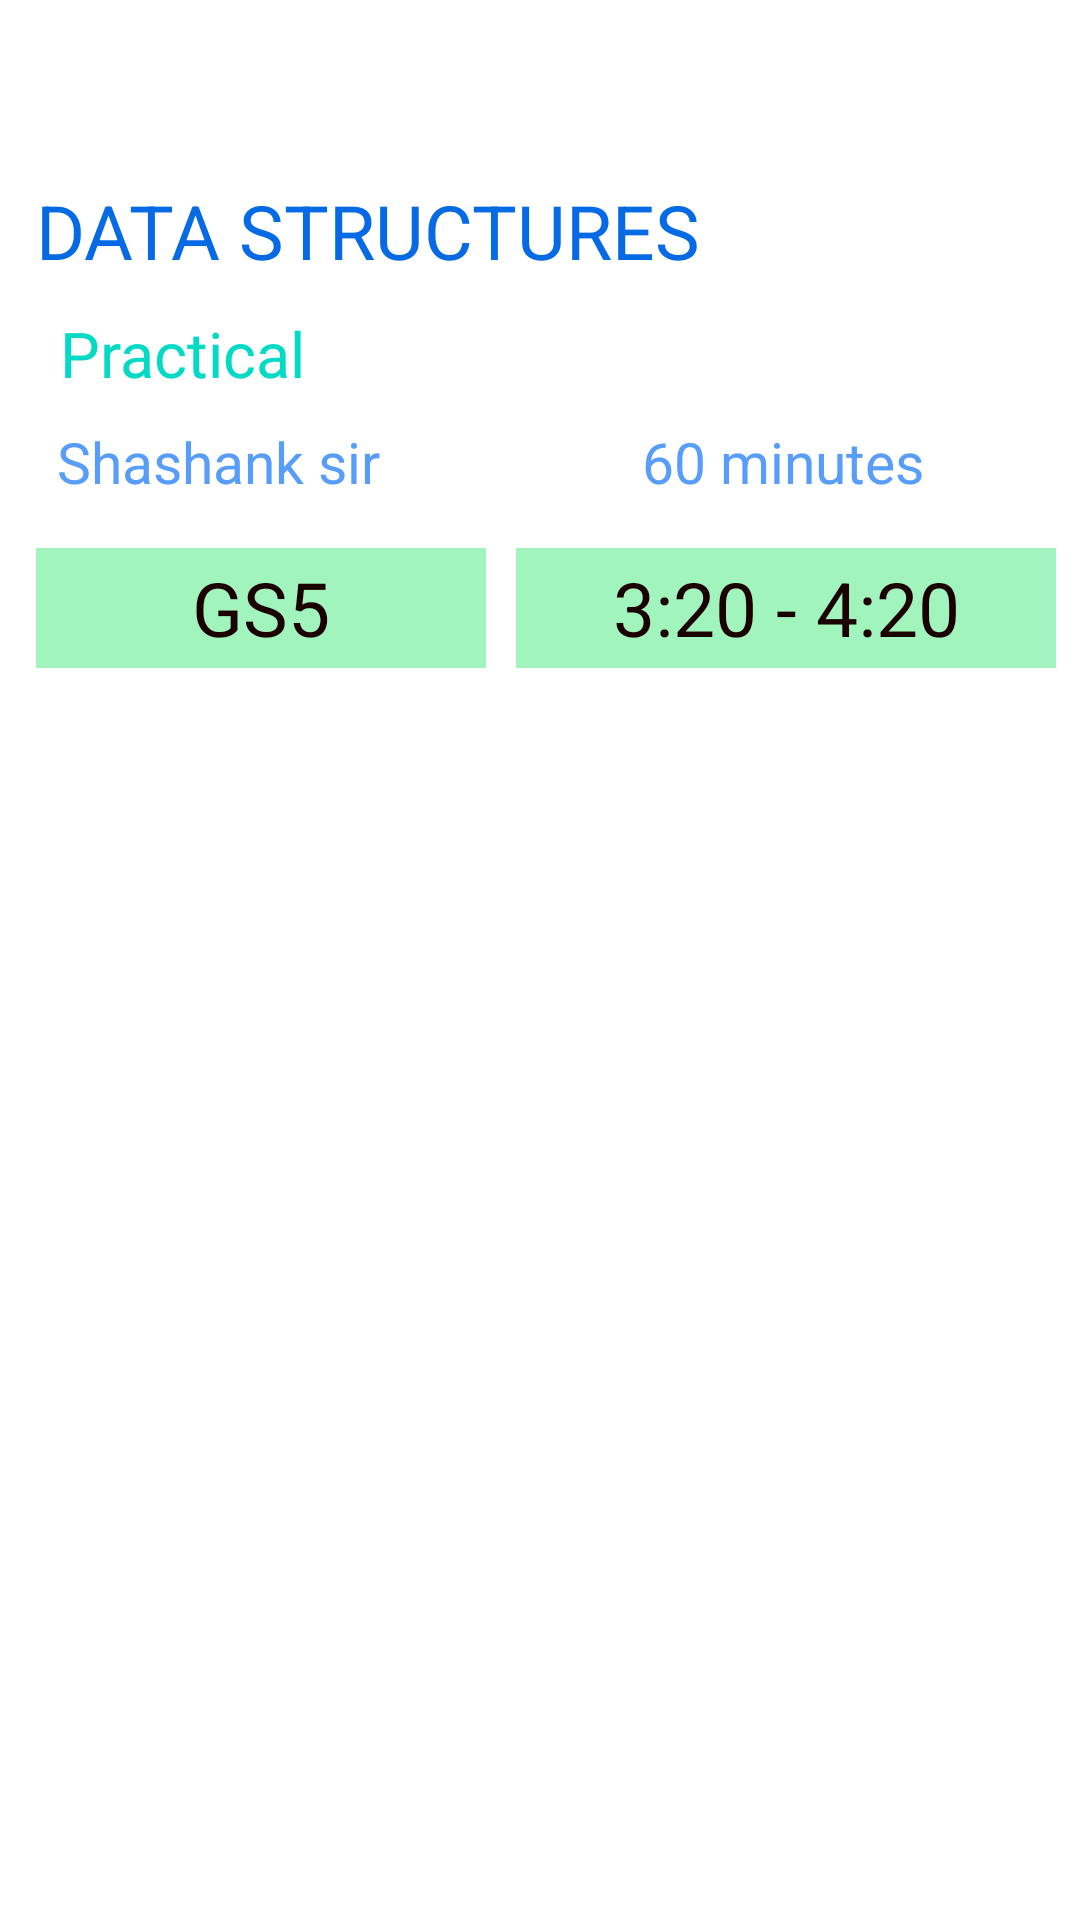

Write the Android layout XML for this screen, with the resource values it uses.
<!-- AndroidManifest.xml: application theme Theme.Scheduler -->
<!-- res/layout/card_design.xml -->
<?xml version="1.0" encoding="utf-8"?>
<androidx.cardview.widget.CardView
    xmlns:android="http://schemas.android.com/apk/res/android"
    android:layout_width="match_parent"
    android:layout_height="wrap_content"
    xmlns:app="http://schemas.android.com/apk/res-auto"
    android:layout_margin="10dp"
    app:cardCornerRadius="7dp"
    app:cardBackgroundColor="#ffffff"
    >

    <RelativeLayout
        android:layout_width="match_parent"
        android:layout_height="wrap_content"
        android:layout_marginTop="60dp">

        <TextView
            android:id="@+id/subject"
            android:layout_width="wrap_content"
            android:layout_height="wrap_content"
            android:layout_marginLeft="12dp"
            android:text="DATA STRUCTURES"
            android:textColor="#066ae4"
            android:textSize="25sp" />

        <ImageButton
            android:id="@+id/imagebutton"
            style="?android:attr/actionOverflowButtonStyle"
            android:layout_width="wrap_content"
            android:layout_height="wrap_content"
            android:layout_marginLeft="335dp"
            android:layout_marginTop="5dp"
            android:layout_marginRight="-10dp"
            android:onClick="menu" />

        <TextView
            android:id="@+id/type"
            android:layout_width="wrap_content"
            android:layout_height="wrap_content"
            android:layout_below="@id/subject"
            android:layout_marginLeft="20dp"
            android:layout_marginTop="10dp"
            android:gravity="center"
            android:textColor="@color/colorAccent"
            android:textSize="21sp"
            android:text="Practical"
            />

        <TextView
            android:id="@+id/teacher"
            android:layout_width="wrap_content"
            android:layout_height="wrap_content"
            android:layout_alignLeft="@id/subject"
            android:layout_below="@id/type"
            android:layout_marginLeft="7dp"
            android:layout_marginTop="9dp"
            android:text="Shashank sir"
            android:textColor="#579df9"
            android:textSize="19sp" />

        <TextView
            android:layout_width="180dp"
            android:layout_height="wrap_content"
            android:layout_above="@+id/room"
            android:id="@+id/duration"
            android:gravity="center"
            android:text="60 minutes"
            android:textSize="19sp"
            android:textColor="#579df9"
            android:layout_marginLeft="171dp" />

        <TextView
            android:id="@+id/room"
            android:layout_width="150dp"
            android:layout_height="40dp"
            android:layout_alignLeft="@id/subject"
            android:layout_below="@id/teacher"
            android:layout_marginTop="16dp"
            android:background="#a1f5bc"
            android:gravity="center"
            android:text="GS5"
            android:textColor="#1b0000"
            android:textSize="25sp" />

        <TextView
            android:layout_width="180dp"
            android:layout_height="40dp"
            android:layout_alignTop="@id/room"
            android:layout_below="@id/teacher"
            android:layout_marginBottom="10dp"
            android:layout_marginLeft="10dp"
            android:id="@+id/time1"
            android:layout_toRightOf="@id/room"
            android:background="#a1f5bc"
            android:gravity="center"
            android:text="3:20 - 4:20"
            android:textColor="#1b0000"
            android:textSize="25sp" />
    </RelativeLayout>
</androidx.cardview.widget.CardView>
<!-- resources referenced by this layout -->
<resources>

  <!-- not gathered from this repository: default colours our renderer supplied (Android Studio template values) -->
  <color name="colorAccent">#FF03DAC5</color>
</resources>
